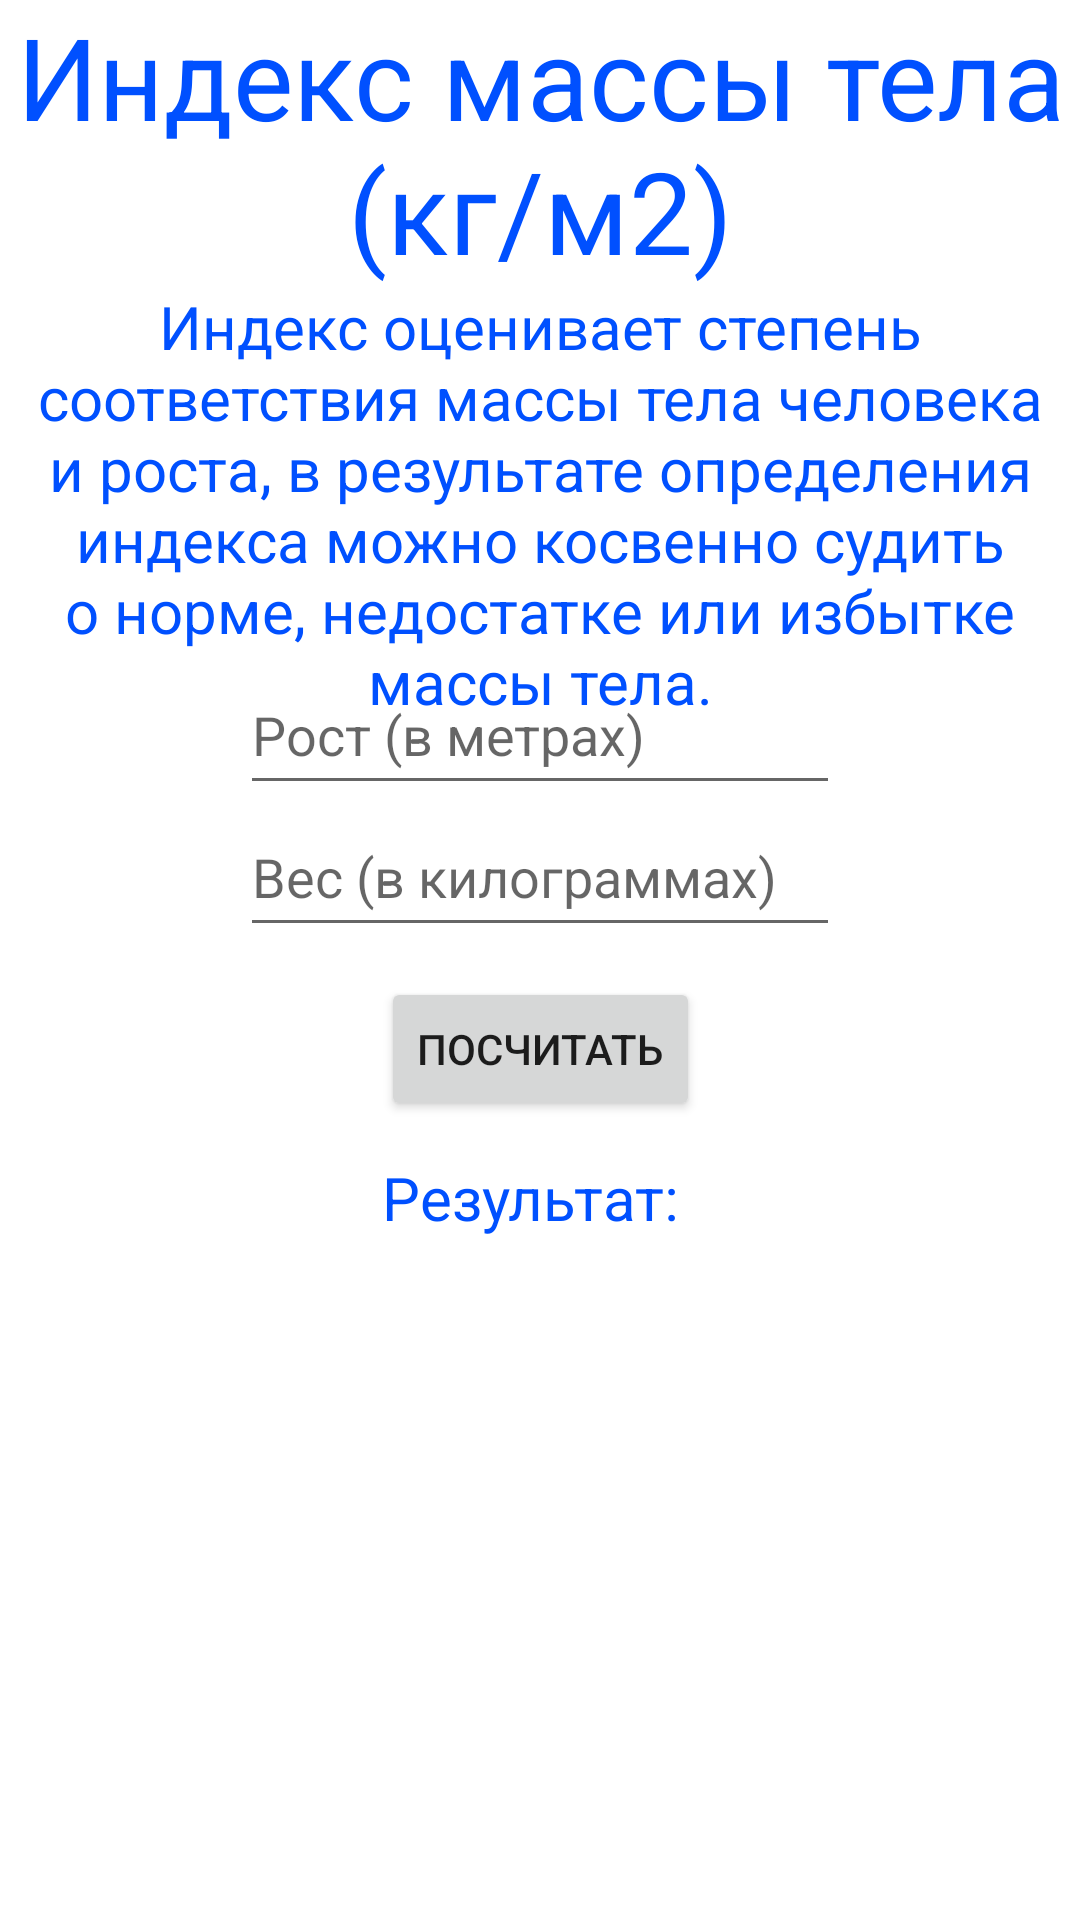

Android layout source for this screen:
<!-- AndroidManifest.xml: application theme Theme.Praktikazim -->
<!-- res/layout/fragment_masstel.xml -->
<?xml version="1.0" encoding="utf-8"?>
<androidx.constraintlayout.widget.ConstraintLayout xmlns:android="http://schemas.android.com/apk/res/android"
    xmlns:app="http://schemas.android.com/apk/res-auto"
    xmlns:tools="http://schemas.android.com/tools"
    android:layout_width="match_parent"
    android:layout_height="match_parent"
    tools:context=".masstel">

    <TextView
        android:id="@+id/textView3"
        android:layout_width="wrap_content"
        android:layout_height="wrap_content"
        android:text="Индекс массы тела (кг/м2)"
        android:textAlignment="center"
        android:textColor="@color/blue"
        android:textSize="38sp"
        app:layout_constraintEnd_toEndOf="parent"
        app:layout_constraintHorizontal_bias="0.0"
        app:layout_constraintStart_toStartOf="parent"
        app:layout_constraintTop_toTopOf="parent" />

    <TextView
        android:layout_width="wrap_content"
        android:layout_height="wrap_content"
        android:text="Индекс оценивает степень соответствия массы тела человека и роста, в результате определения индекса можно косвенно судить о норме, недостатке или избытке массы тела."
        android:textAlignment="center"
        android:textColor="@color/blue"
        android:textSize="20sp"
        app:layout_constraintEnd_toEndOf="parent"
        app:layout_constraintStart_toStartOf="parent"
        app:layout_constraintTop_toBottomOf="@+id/textView3" />

    <EditText
        android:id="@+id/rostm"
        android:layout_width="200dp"
        android:layout_height="50dp"
        android:hint="Рост (в метрах)"
        android:maxLength="4"
        android:inputType="numberDecimal"
        app:layout_constraintBottom_toBottomOf="parent"
        app:layout_constraintEnd_toEndOf="parent"
        app:layout_constraintHorizontal_bias="0.5"
        app:layout_constraintStart_toStartOf="parent"
        app:layout_constraintTop_toTopOf="parent"
        app:layout_constraintVertical_bias="0.37" />

    <EditText
        android:id="@+id/vesm"
        android:layout_width="200dp"
        android:layout_height="50dp"
        android:hint="Вес (в килограммах)"
        android:maxLength="3"
        android:inputType="numberDecimal"
        app:layout_constraintBottom_toBottomOf="parent"
        app:layout_constraintEnd_toEndOf="parent"
        app:layout_constraintHorizontal_bias="0.5"
        app:layout_constraintStart_toStartOf="parent"
        app:layout_constraintTop_toTopOf="parent"
        app:layout_constraintVertical_bias="0.45" />

    <Button
        android:layout_width="wrap_content"
        android:layout_height="wrap_content"
        android:text="Посчитать"
        android:id="@+id/massa"
        app:layout_constraintBottom_toBottomOf="parent"
        app:layout_constraintEnd_toEndOf="parent"
        app:layout_constraintHorizontal_bias="0.5"
        app:layout_constraintStart_toStartOf="parent"
        app:layout_constraintTop_toTopOf="parent"
        app:layout_constraintVertical_bias="0.55" />

    <TextView
        android:text="Результат: "
        android:id="@+id/rezm"
        android:textColor="@color/blue"
        android:textSize="20sp"
        android:layout_width="wrap_content"
        android:layout_height="wrap_content"
        app:layout_constraintBottom_toBottomOf="parent"
        app:layout_constraintEnd_toEndOf="parent"
        app:layout_constraintHorizontal_bias="0.498"
        app:layout_constraintStart_toStartOf="parent"
        app:layout_constraintTop_toBottomOf="@+id/massa"
        app:layout_constraintVertical_bias="0.05" />


</androidx.constraintlayout.widget.ConstraintLayout>
<!-- resources referenced by this layout -->
<resources>
  <color name="blue">#FF0050FF</color>
  <style name="Theme.Praktikazim" parent="Theme.MaterialComponents.DayNight.DarkActionBar">
          
          <item name="colorPrimary">@color/purple_500</item>
          <item name="colorPrimaryVariant">@color/purple_700</item>
          <item name="colorOnPrimary">@color/white</item>
          
          <item name="colorSecondary">@color/teal_200</item>
          <item name="colorSecondaryVariant">@color/teal_700</item>
          <item name="colorOnSecondary">@color/black</item>
          
          <item name="android:statusBarColor" tools:targetApi="l">?attr/colorPrimaryVariant</item>
          
      </style>
  <color name="purple_500">#FF6200EE</color>
  <color name="purple_700">#FF3700B3</color>
  <color name="white">#FFFFFFFF</color>
  <color name="teal_200">#FF03DAC5</color>
  <color name="teal_700">#FF018786</color>
  <color name="black">#FF000000</color>
</resources>
